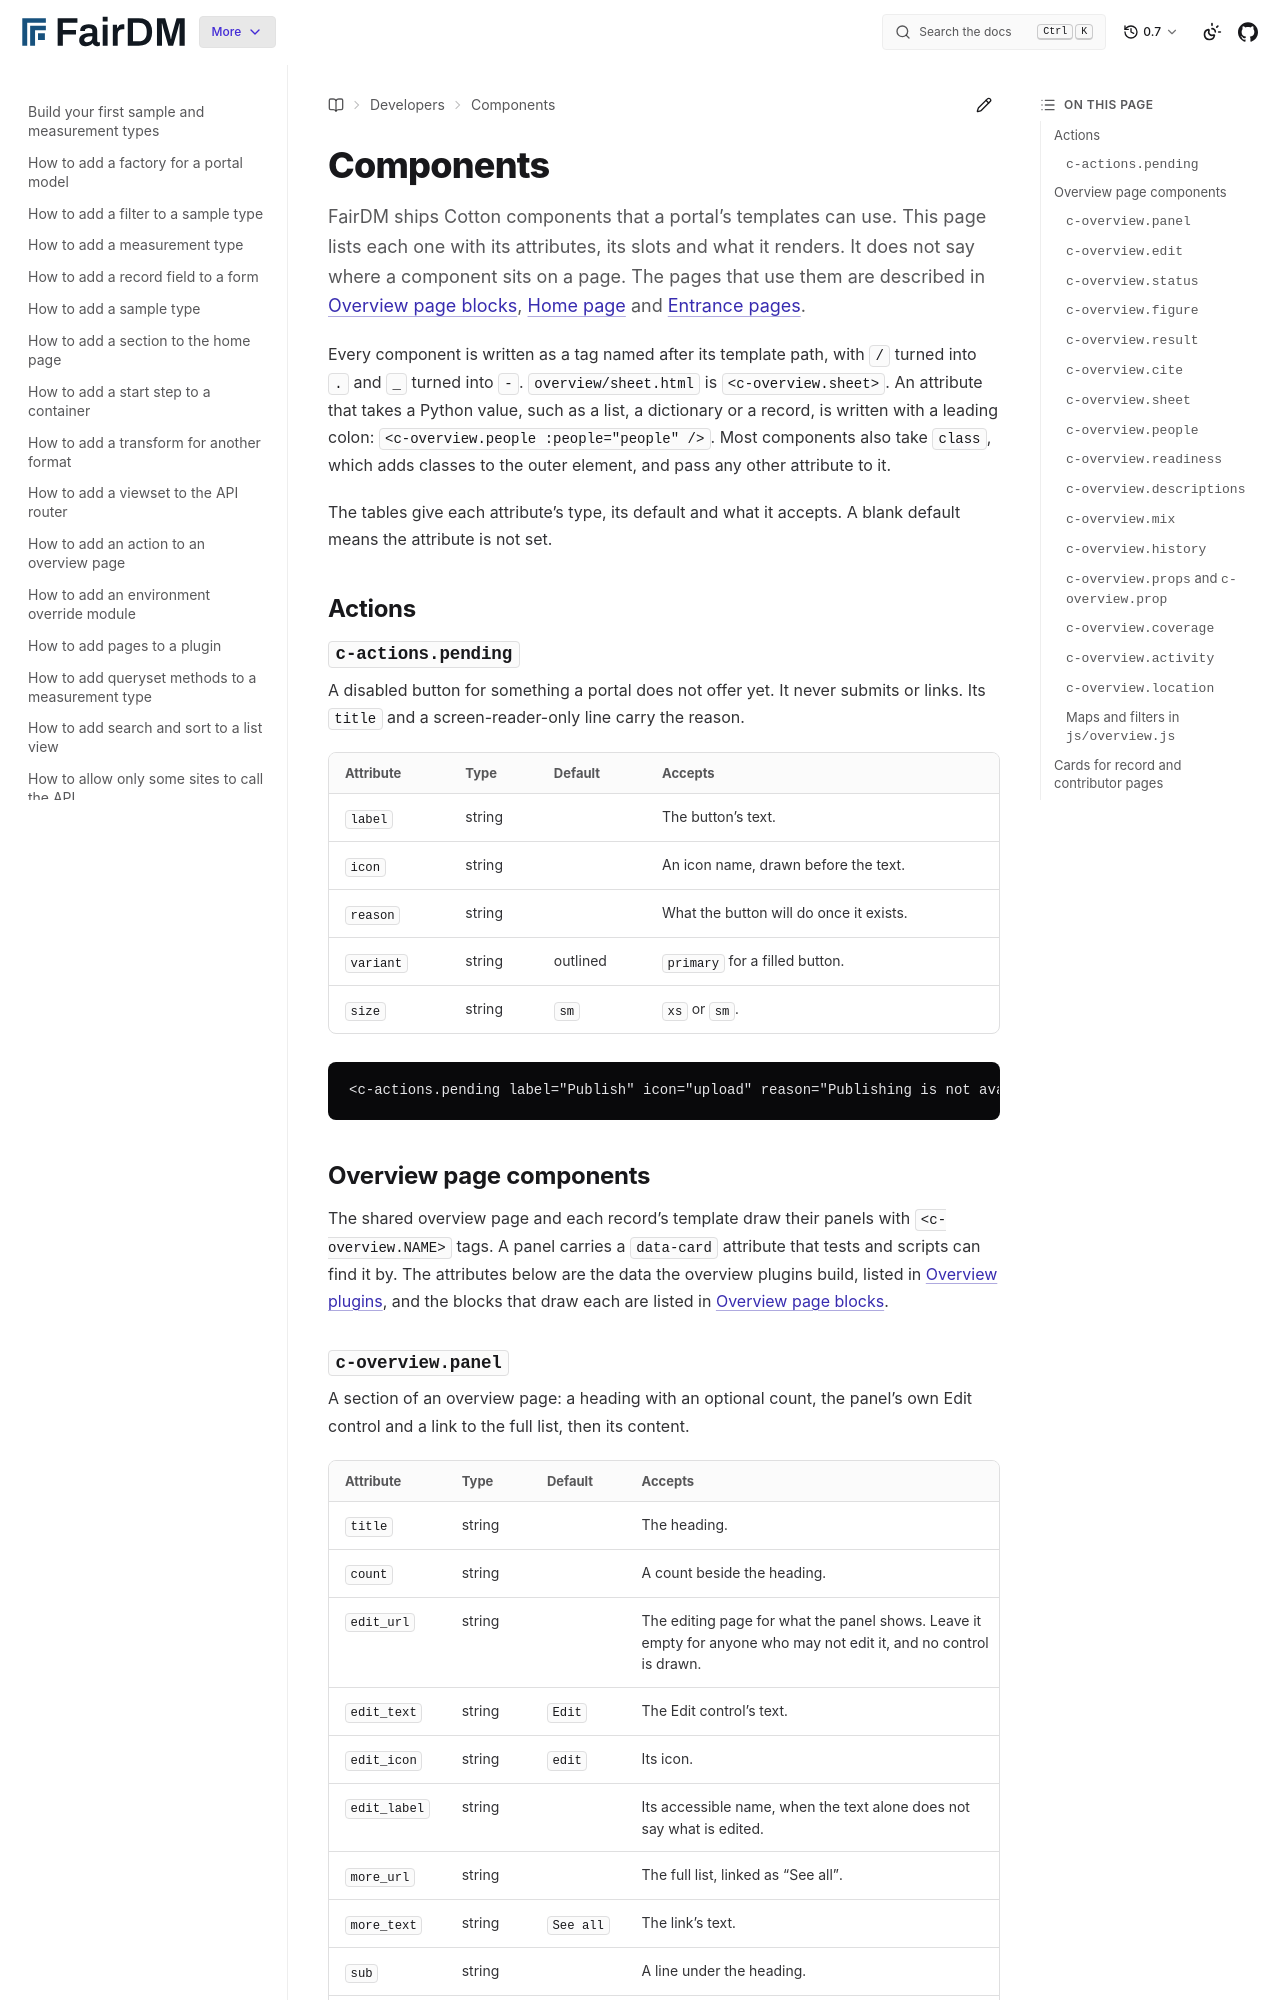

repository: FAIR-DM/fairdm · page: 0.7/developers/reference/components.html · generator: sphinx

# Components

FairDM ships Cotton components that a portal's templates can use. This page lists each one with its attributes, its slots and what it renders. It does not say where a component sits on a page. The pages that use them are described in [Overview page blocks](overview-page-blocks.md), [Home page](home-page.md) and [Entrance pages](entrance-pages.md).

Every component is written as a tag named after its template path, with `/` turned into `.` and `_` turned into `-`. `overview/sheet.html` is `<c-overview.sheet>`. An attribute that takes a Python value, such as a list, a dictionary or a record, is written with a leading colon: `<c-overview.people :people="people" />`. Most components also take `class`, which adds classes to the outer element, and pass any other attribute to it.

The tables give each attribute's type, its default and what it accepts. A blank default means the attribute is not set.

## Actions

### `c-actions.pending`

A disabled button for something a portal does not offer yet. It never submits or links. Its `title` and a screen-reader-only line carry the reason.

| Attribute | Type | Default | Accepts |
|---|---|---|---|
| `label` | string | | The button's text. |
| `icon` | string | | An icon name, drawn before the text. |
| `reason` | string | | What the button will do once it exists. |
| `variant` | string | outlined | `primary` for a filled button. |
| `size` | string | `sm` | `xs` or `sm`. |

```django
<c-actions.pending label="Publish" icon="upload" reason="Publishing is not available yet." />
```

## Overview page components

The shared overview page and each record's template draw their panels with `<c-overview.NAME>` tags. A panel carries a `data-card` attribute that tests and scripts can find it by. The attributes below are the data the overview plugins build, listed in [Overview plugins](overview-plugins.md), and the blocks that draw each are listed in [Overview page blocks](overview-page-blocks.md).
